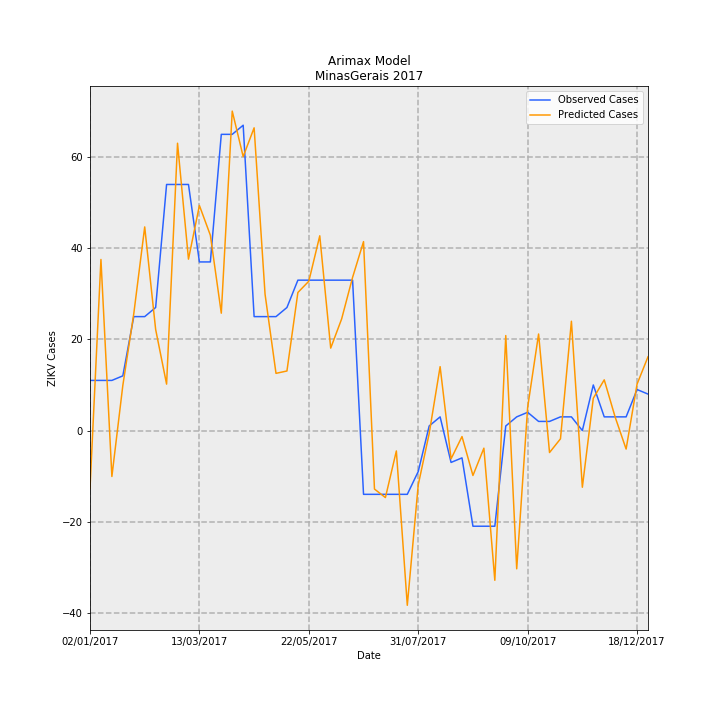

Source data for this figure (header and first rows):
Date, predictions_incidence, observed_incidence, Predicted Cases, Observed Cases, error
02/01/2017, -0.06028, 0.05208, -12.73, 11.0, 23.73
09/01/2017, 0.1777, 0.05208, 37.54, 11.0, -26.54
16/01/2017, -0.04775, 0.05208, -10.08, 11.0, 21.08
23/01/2017, 0.04683, 0.05682, 9.891, 12, 2.109
30/01/2017, 0.1213, 0.1184, 25.61, 25, -0.6142
06/02/2017, 0.2116, 0.1184, 44.68, 25, -19.68
13/02/2017, 0.1051, 0.1278, 22.19, 27.0, 4.814
20/02/2017, 0.04823, 0.2557, 10.19, 54.0, 43.81
27/02/2017, 0.2985, 0.2557, 63.05, 54.0, -9.05
06/03/2017, 0.1781, 0.2557, 37.61, 54.0, 16.39
13/03/2017, 0.2338, 0.1752, 49.38, 37, -12.38
20/03/2017, 0.2029, 0.1752, 42.86, 37, -5.861
27/03/2017, 0.1219, 0.3078, 25.75, 65.0, 39.25
03/04/2017, 0.3319, 0.3078, 70.1, 65.0, -5.099
10/04/2017, 0.2847, 0.3172, 60.12, 67.0, 6.881
17/04/2017, 0.3145, 0.1184, 66.43, 25, -41.43
24/04/2017, 0.1416, 0.1184, 29.92, 25, -4.916
01/05/2017, 0.05942, 0.1184, 12.55, 25, 12.45
08/05/2017, 0.06188, 0.1278, 13.07, 27.0, 13.93
15/05/2017, 0.1434, 0.1563, 30.29, 33.0, 2.705
22/05/2017, 0.1552, 0.1563, 32.77, 33.0, 0.2328
29/05/2017, 0.2023, 0.1563, 42.73, 33.0, -9.734
05/06/2017, 0.08564, 0.1563, 18.09, 33.0, 14.91
12/06/2017, 0.116, 0.1563, 24.5, 33.0, 8.502
19/06/2017, 0.1592, 0.1563, 33.61, 33.0, -0.6131
26/06/2017, 0.1963, -0.06629, 41.46, -14.0, -55.46
03/07/2017, -0.0608, -0.06629, -12.84, -14.0, -1.16
10/07/2017, -0.06965, -0.06629, -14.71, -14.0, 0.7104
17/07/2017, -0.02122, -0.06629, -4.481, -14.0, -9.519
24/07/2017, -0.1816, -0.06629, -38.35, -14.0, 24.35
31/07/2017, -0.05646, -0.04261, -11.92, -9, 2.924
07/08/2017, -0.003165, 0.004735, -0.6684, 1, 1.668
14/08/2017, 0.06639, 0.0142, 14.02, 3, -11.02
21/08/2017, -0.02944, -0.03314, -6.218, -7.0, -0.7819
28/08/2017, -0.006254, -0.02841, -1.321, -6, -4.679
04/09/2017, -0.04671, -0.09943, -9.866, -21.0, -11.13
11/09/2017, -0.01833, -0.09943, -3.872, -21.0, -17.13
18/09/2017, -0.1556, -0.09943, -32.86, -21.0, 11.86
25/09/2017, 0.09867, 0.004735, 20.84, 1, -19.84
02/10/2017, -0.1437, 0.0142, -30.35, 3, 33.35
09/10/2017, 0.02405, 0.01894, 5.079, 4, -1.079
16/10/2017, 0.1003, 0.00947, 21.18, 2, -19.18
23/10/2017, -0.02286, 0.00947, -4.827, 2, 6.827
30/10/2017, -0.008614, 0.0142, -1.819, 3, 4.819
06/11/2017, 0.1136, 0.0142, 23.98, 3, -20.98
13/11/2017, -0.05892, 0.0, -12.44, 0.0, 12.44
20/11/2017, 0.03356, 0.04735, 7.088, 10, 2.912
27/11/2017, 0.05267, 0.0142, 11.12, 3, -8.124
04/12/2017, 0.01391, 0.0142, 2.937, 3, 0.06326
11/12/2017, -0.01926, 0.0142, -4.068, 3, 7.068
18/12/2017, 0.04822, 0.04261, 10.18, 9, -1.183
25/12/2017, 0.07662, 0.03788, 16.18, 8, -8.181
